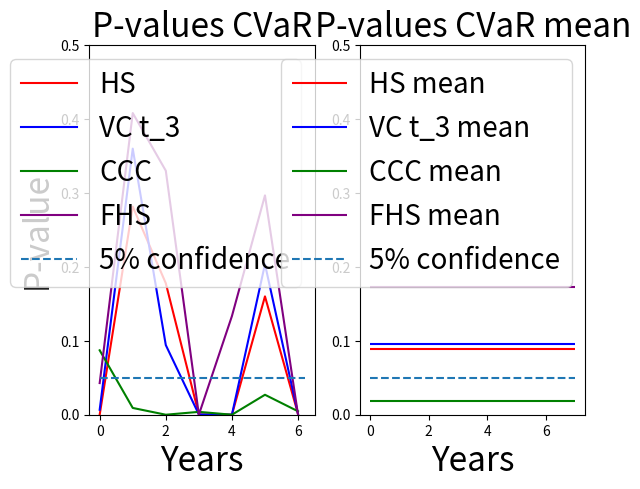

Here is the Python script that generated this plot:
import matplotlib.pyplot as plt
import numpy as np

hs_97 = [0, 0.28152, 0.17785, 0.00035, 0.0, 0.16009, 0.00108]
hs_97_mean = 0.08869857142857142
hs_99 = [0, 0, 0.00012, 0, 0, 0.11101, 0]
hs_99_mean = 0.015875714285714285

VC_97_t3 = [0.00673, 0.35994, 0.09421, 0.00035, 2e-05, 0.2036, 0.00108]
VC_97_mean_t3 = 0.09513285714285714
VC_99_t3 = [0, 0.18311, 0.00012, 0, 0, 0.11101, 0]
VC_99_mean_t3 = 0.04203428571428571

# VC_97_n = [0.04137, 0.1767, 0.04137, 0.01073, 0.09151, 0.29995, 0.37439]
# VC_97_mean_n = 0.14800285714285713
# VC_99_n = [0.16794, 0.3806, 0.37099, 0.17438, 0.37099, 0.17438, 0.15744]
# VC_99_mean_n = 0.2566742857142857

CCC_97 = [0.08715, 0.00917, 0.0, 0.00388, 0, 0.02699, 0.00464]
CCC_97_mean = 0.018832857142857144
CCC_99 = [0.0132, 0.00028, 0, 0.0, 0, 0.0009, 0.0]
CCC_99_mean = 0.0020542857142857142

fhs_97 = [0.04281, 0.40809, 0.33008, 3e-05, 0.13337, 0.29673, 0]
fhs_97_mean = 0.17301571428571427
fhs_99 = [0.00673, 0.28774, 0.00012, 0, 0.00637, 0.1023, 0]
fhs_99_mean = 0.05760857142857143

fig, ax = plt.subplots(1, 2)

ax[0].plot(hs_97, color="red", label="HS")
ax[0].plot(VC_97_t3, color="blue", label="VC t_3")
# ax[0].plot(VC_97_n, color="orange", label="VC n")
ax[0].plot(CCC_97, color="green", label="CCC")
ax[0].plot(fhs_97, color="purple", label="FHS")
ax[0].set_ylim(0, 0.5)
ax[0].set_title("P-values CVaR", fontsize=24)
ax[0].set_xlabel("Years", fontsize=24)
ax[0].set_ylabel("P-value", fontsize=24)
ax[0].hlines(0.05, 0, 6.2, label="5% confidence", linestyle="--")
ax[0].legend(fontsize=20)

ax[1].hlines(hs_97_mean, 0, 7, color="red", label="HS mean")
ax[1].hlines(VC_97_mean_t3, 0, 7, color="blue", label="VC t_3 mean")
# ax[1].hlines(VC_97_mean_n, 0, 7, color="orange", label="VC n mean")
ax[1].hlines(CCC_97_mean, 0, 7, color="green", label="CCC mean")
ax[1].hlines(fhs_97_mean, 0, 7, color="purple", label="FHS mean")
ax[1].hlines(0.05, 0, 7, label="5% confidence", linestyle="--")
ax[1].set_ylim(0, 0.5)
ax[1].legend(fontsize=20)
ax[1].set_title("P-values CVaR mean", fontsize=24)
ax[1].set_xlabel("Years", fontsize=24)
ax[1].set_ylabel(" ")
plt.show()
